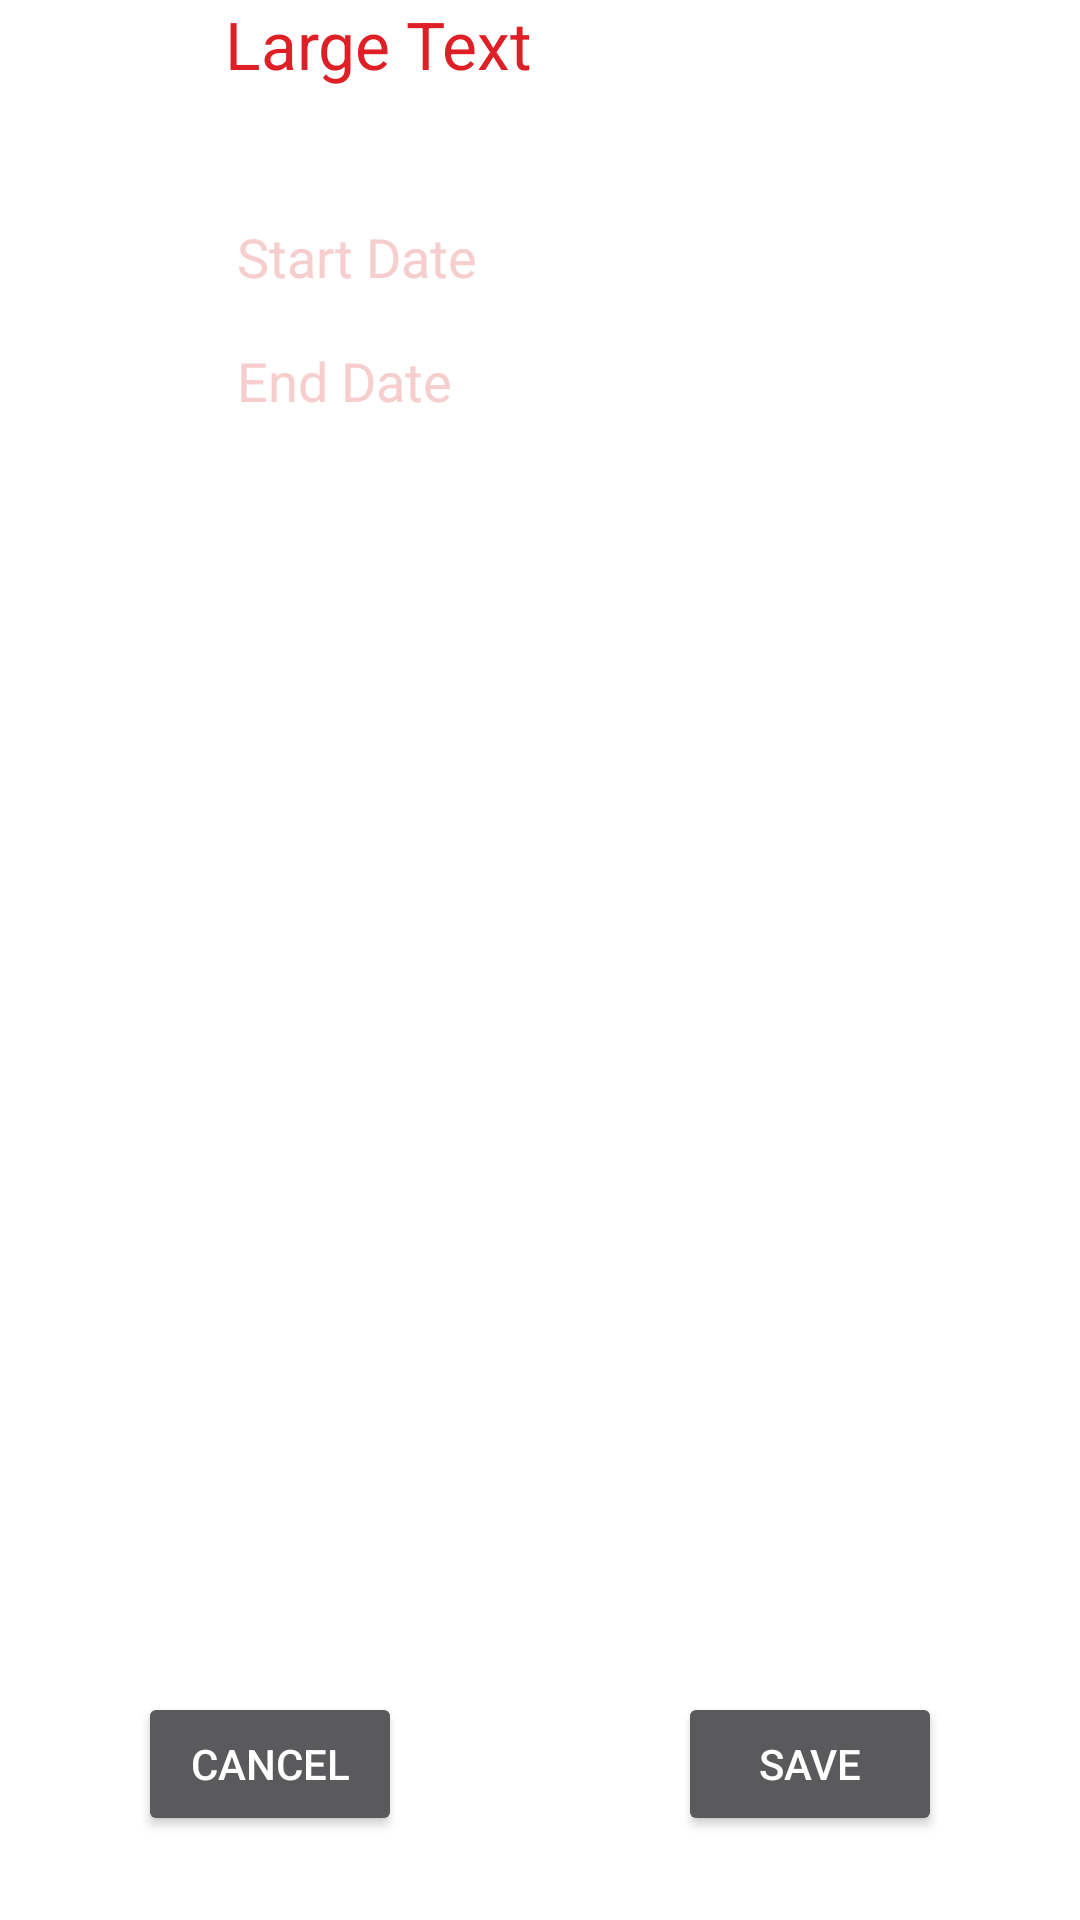

Android layout source for this screen:
<!-- AndroidManifest.xml: activity theme DialogTheme -->
<!-- res/layout/activity_assign_tool.xml -->
<?xml version="1.0" encoding="utf-8"?>
<RelativeLayout xmlns:android="http://schemas.android.com/apk/res/android"
    xmlns:tools="http://schemas.android.com/tools" android:layout_width="300dp"
    android:layout_height="300dp" android:paddingLeft="@dimen/activity_horizontal_margin"
    android:paddingRight="@dimen/activity_horizontal_margin"
    android:paddingTop="@dimen/activity_vertical_margin"
    android:paddingBottom="@dimen/activity_vertical_margin"
    tools:context="com.tau.tim.hiltifleetmanagement.ToolManagement.AssignToolActivity"
    android:background="@drawable/round_corner_white">

    <LinearLayout
        android:layout_width="wrap_content"
        android:layout_height="wrap_content"
        android:layout_alignParentTop="true"
        android:layout_centerHorizontal="true"
        android:orientation="vertical">
        <TextView
            android:layout_width="wrap_content"
            android:layout_height="wrap_content"
            android:textAppearance="?android:attr/textAppearanceLarge"
            android:text="Large Text"
            android:id="@+id/assignToolProjName"
            android:textColor="@color/colorPrimary" />

        <Spinner
            android:layout_marginTop="5dp"
            android:layout_width="wrap_content"
            android:layout_height="wrap_content"
            android:id="@+id/assignToolSpinner" />
        <EditText
            android:layout_width="wrap_content"
            android:layout_height="wrap_content"
            android:inputType="date"
            android:ems="10"
            android:id="@+id/assignToolStartDate"
            android:hint="Start Date"
            android:textColor="@color/colorPrimary"
            android:textColorHint="#F7CECE"
            android:layout_marginTop="5dp"/>

        <EditText
            android:layout_width="wrap_content"
            android:layout_height="wrap_content"
            android:inputType="date"
            android:ems="10"
            android:id="@+id/assignToolEndDate"
            android:hint="End Date"
            android:onClick="onClick"
            android:textColor="@color/colorPrimary"
            android:textColorHint="#F7CECE" />
    </LinearLayout>


    <LinearLayout
        android:layout_width="fill_parent"
        android:layout_height="wrap_content"
        android:layout_alignParentBottom="true"
        android:orientation="horizontal"
        android:layout_marginBottom="18dp">

        <RelativeLayout
            android:layout_width="0dp"
            android:layout_height="wrap_content"
            android:layout_weight="1">
            <Button
                android:layout_width="wrap_content"
                android:layout_height="wrap_content"
                android:text="Cancel"
                android:onClick="cancelAssignment"
                android:id="@+id/button2"
                android:layout_centerHorizontal="true"/>
        </RelativeLayout>
        <RelativeLayout
            android:layout_width="0dp"
            android:layout_height="wrap_content"
            android:layout_weight="1">
            <Button
                android:layout_width="wrap_content"
                android:layout_height="wrap_content"
                android:text="Save"
                android:id="@+id/button3"
                android:onClick="saveAssignment"
                android:layout_centerHorizontal="true"/>

        </RelativeLayout>

    </LinearLayout>

</RelativeLayout>
<!-- resources referenced by this layout -->
<resources>
  <color name="colorPrimary">#DE1F26</color>
  <!-- drawable round_corner_white (drawable) -->
  <?xml version="1.0" encoding="utf-8"?>
      <shape xmlns:android="http://schemas.android.com/apk/res/android">
          <solid android:color="#FFFFFF" />
          <corners android:radius="10dp"/>
      <padding android:bottom="10dp"/>
      </shape>
  <style name="DialogTheme" parent="@style/Theme.AppCompat.Dialog">
          <item name="android:windowBackground">@color/pureWhite</item>
          <item name="android:windowNoTitle">true</item>
  
      </style>
  <color name="pureWhite">#FFFFFF</color>
</resources>
